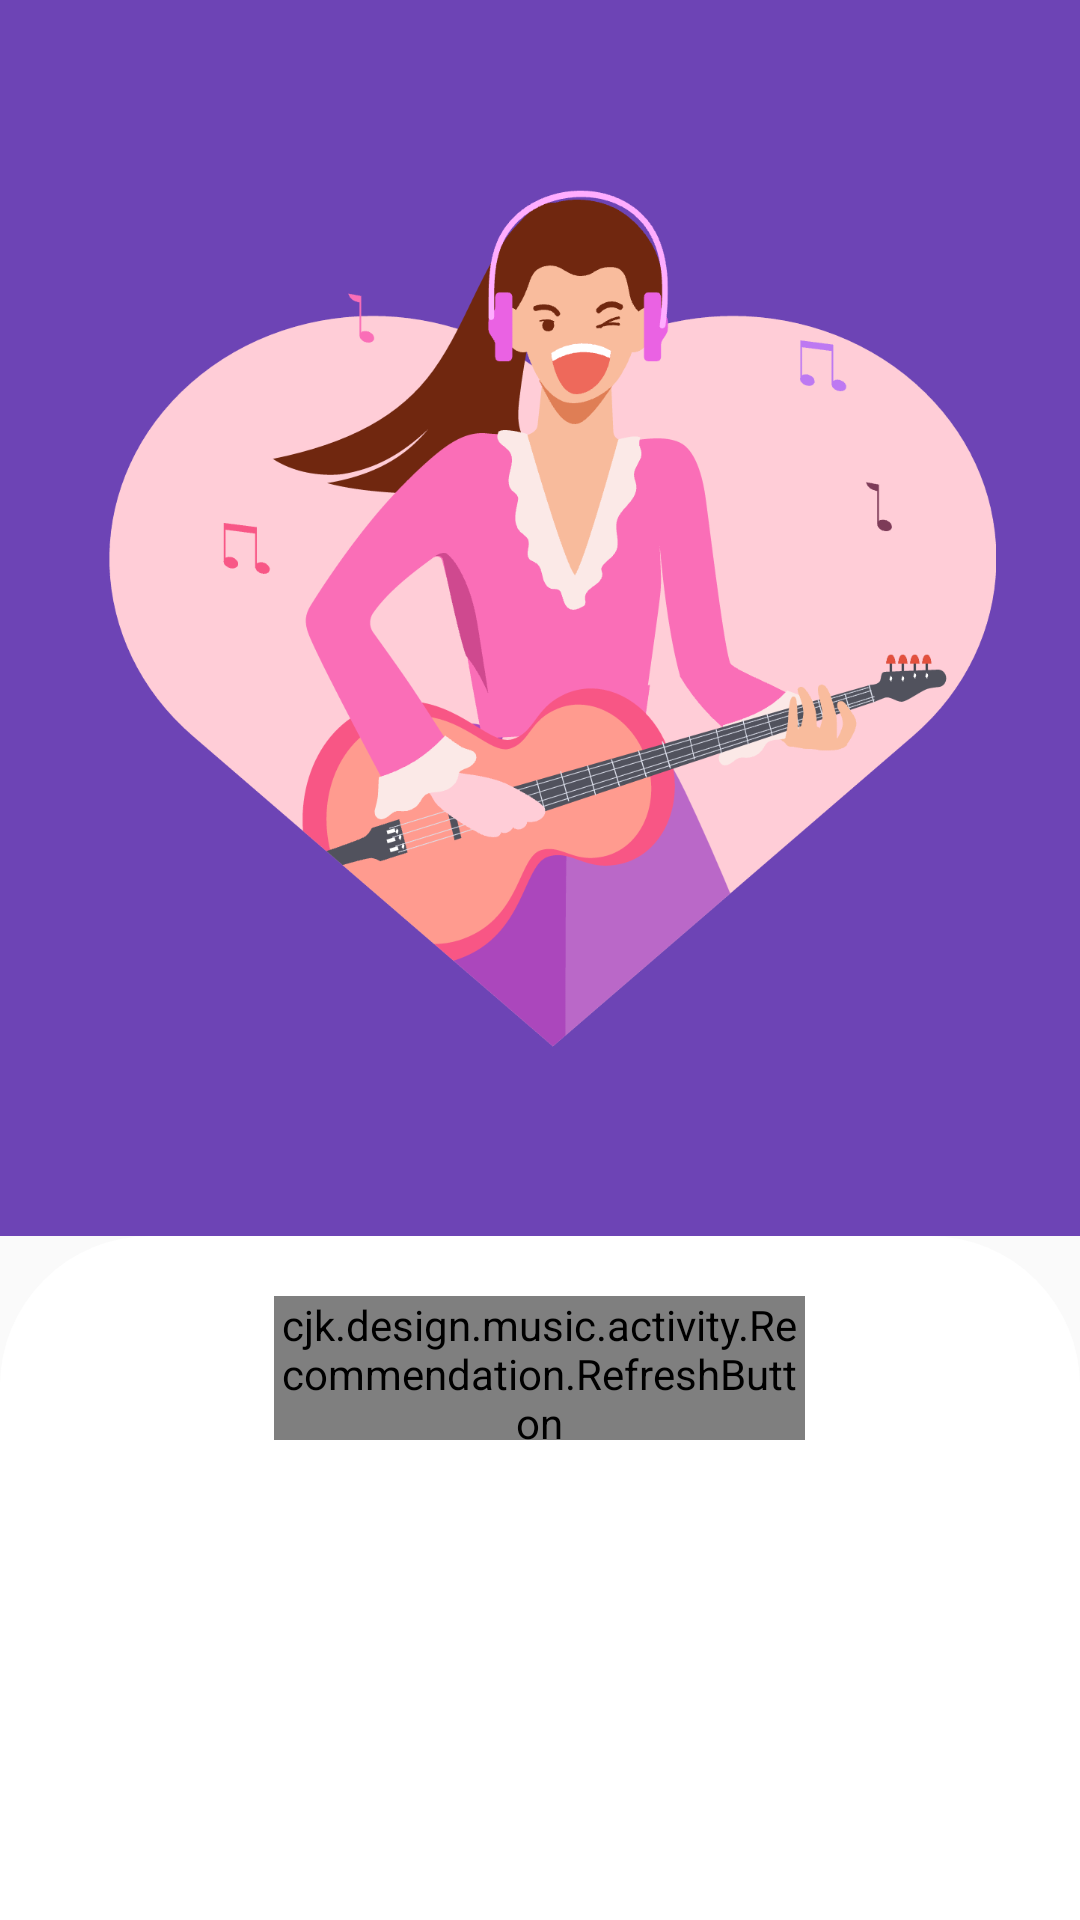

Layout XML and referenced resources for this Android screen:
<!-- AndroidManifest.xml: application theme AppTheme -->
<!-- res/layout/activity_recommendation_first.xml -->
<?xml version="1.0" encoding="utf-8"?>
<RelativeLayout xmlns:android="http://schemas.android.com/apk/res/android"
    xmlns:app="http://schemas.android.com/apk/res-auto"
    xmlns:tools="http://schemas.android.com/tools"
    android:fitsSystemWindows="true"
    android:layout_width="match_parent"
    android:layout_height="match_parent"
    android:background="@color/colorWhite">
    <androidx.coordinatorlayout.widget.CoordinatorLayout
        android:id="@+id/music_Coordinator"
        android:layout_width="match_parent"
        android:layout_height="match_parent"
        android:fitsSystemWindows="true"
        >
        
        <com.google.android.material.appbar.AppBarLayout
            android:id="@+id/recommendation_first_appbar"
            android:layout_width="match_parent"
            android:layout_height="412dp"
            android:background="#6D44B5"
            android:theme="@style/ThemeOverlay.AppCompat.Dark.ActionBar"
            android:fitsSystemWindows="true">
            
            <com.google.android.material.appbar.CollapsingToolbarLayout
                android:id="@+id/recommendation_first_collapsing_toolbar"
                android:layout_width="match_parent"
                android:layout_height="match_parent"
                app:layout_scrollFlags="scroll|exitUntilCollapsed"
                android:fitsSystemWindows="true"
                app:contentScrim="#6D44B5"
                app:expandedTitleMarginStart="48dp"
                app:expandedTitleMarginEnd="64dp"
                app:maxLines="2"
                >
                
                <ImageView
                    android:id="@+id/recommendation_first_bg"
                    android:layout_width="304dp"
                    android:layout_height="293dp"
                    android:scaleType="centerCrop"
                    android:layout_gravity="center"
                    android:src="@drawable/recommendation_first_bg"
                    android:fitsSystemWindows="true"
                    app:layout_collapseMode="parallax" />
                

                <androidx.appcompat.widget.Toolbar
                    android:id="@+id/recommendation_first_tb"
                    android:layout_width="match_parent"
                    android:layout_height="?attr/actionBarSize"
                    app:popupTheme="@style/ThemeOverlay.AppCompat.Light"
                    app:layout_collapseMode="pin" >

                </androidx.appcompat.widget.Toolbar>

                

            </com.google.android.material.appbar.CollapsingToolbarLayout>
        </com.google.android.material.appbar.AppBarLayout>

        <androidx.core.widget.NestedScrollView
            android:layout_width="match_parent"
            android:layout_height="match_parent"
            android:background="@drawable/recommendation_linearlayout_corner"
            app:layout_behavior="@string/appbar_scrolling_view_behavior"
            android:paddingTop="20dp">

            <LinearLayout
                android:layout_width="match_parent"
                android:layout_height="match_parent"
                android:orientation="vertical">
                <androidx.recyclerview.widget.RecyclerView
                    android:layout_width="match_parent"
                    android:layout_height="match_parent"
                    android:nestedScrollingEnabled="false"
                    android:id="@+id/recommendation_first_recycle">
                    
                </androidx.recyclerview.widget.RecyclerView>
                <cjk.design.music.activity.Recommendation.RefreshButton
                    android:layout_width="177dp"
                    android:layout_height="48dp"
                    android:id="@+id/refresh_rec"
                    android:layout_gravity="center">

                </cjk.design.music.activity.Recommendation.RefreshButton>
            </LinearLayout>




        </androidx.core.widget.NestedScrollView>
    </androidx.coordinatorlayout.widget.CoordinatorLayout>




</RelativeLayout>
<!-- resources referenced by this layout -->
<resources>
  <!-- drawable recommendation_first_bg: png bitmap (drawable-xxxhdpi, 102195 bytes) -->
  <!-- drawable recommendation_linearlayout_corner (drawable) -->
  <?xml version="1.0" encoding="utf-8"?>
  <shape xmlns:android="http://schemas.android.com/apk/res/android" >
      <solid android:color="#FFFFFF" />
  
      <corners
          android:topLeftRadius="50dp"
          android:topRightRadius="50dp"
  
          />
  
  </shape>
  <style name="AppTheme" parent="AppBaseTheme" />
  <style name="AppBaseTheme" parent="Theme.AppCompat.Light.NoActionBar">
          <item name="colorPrimary">@color/black</item>
          <item name="colorPrimaryDark">#FF1A65EE</item>
          <item name="colorAccent">#FF1A65EE</item>
          <item name="playBarBackground">@drawable/play_bar_bg_selector</item>
          
          
          <item name="android:windowTranslucentStatus">true</item>
          <item name="android:windowTranslucentNavigation">true</item>
      </style>
  <color name="black">@android:color/black</color>
</resources>
